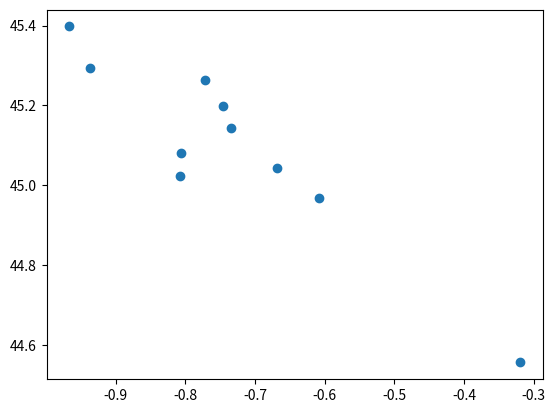

The matplotlib source for this figure:
import matplotlib.pyplot as plt


def affichage_graphique(lattitudes, longitudes, solutions):
    plt.plot(longitudes, lattitudes, "o")
    plt.show()
    return None

# Améliorations :
# utiliser une couleur par employé pour les parcours
# afficher le numéro de la tâche
# mettre une flèche dans le sens de parcours
# dessiner une petite maison dans la prairie
# mettre un fond de carte maps


lattitudes = [44.556549383420084,
              44.967500952177986,
              45.14421541464031,
              45.264808304867096,
              45.044422793402624,
              45.19957452440505,
              45.397697776585,
              45.023479086796385,
              45.29291368453335,
              45.08146166752168,
              ]

longitudes = [-0.31939224223757195,
              -0.6086852638150881,
              -0.7342570469020379,
              -0.7717887212411139,
              -0.6687606009488057,
              -0.7462077931750715,
              -0.9668192708194538,
              -0.8072126299796225,
              -0.9365361007032235,
              -0.8062453230620741]

affichage_graphique(lattitudes, longitudes, 1)
